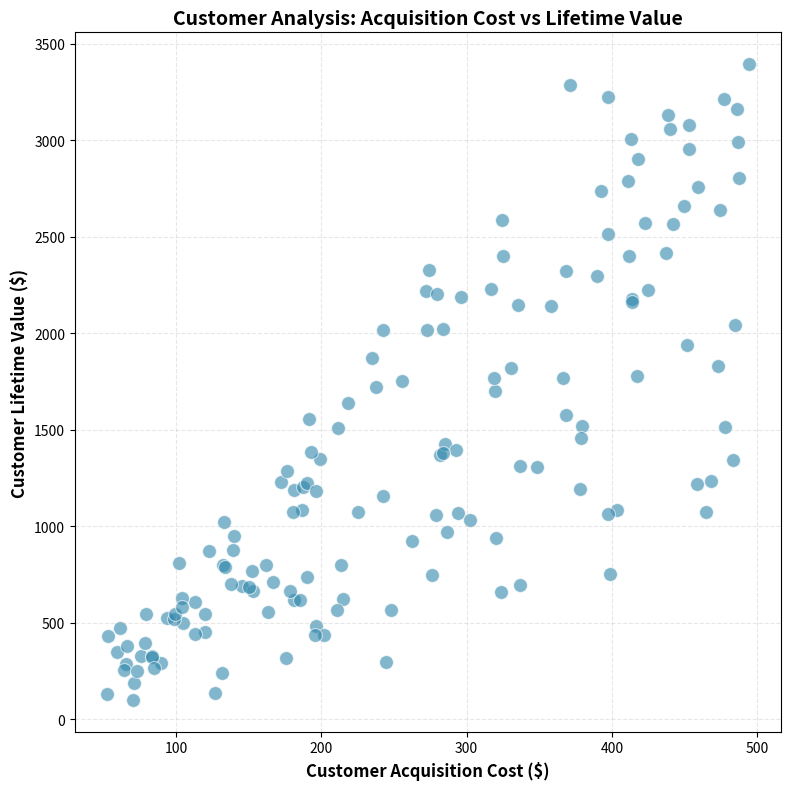

The script that saved this image:
import seaborn as sns
import matplotlib.pyplot as plt
import pandas as pd
import numpy as np

# Set random seed for reproducibility
np.random.seed(42)

# Generate synthetic customer data
n_customers = 150
acquisition_cost = np.random.uniform(50, 500, n_customers)
lifetime_value = acquisition_cost * np.random.uniform(2, 8, n_customers) + np.random.normal(0, 200, n_customers)

# Create DataFrame
df = pd.DataFrame({
    'Acquisition Cost': acquisition_cost,
    'Lifetime Value': lifetime_value
})

# Create figure with specific size for 512x512 output
fig, ax = plt.subplots(figsize=(8, 8), dpi=64)

# Create scatterplot
sns.scatterplot(data=df, x='Acquisition Cost', y='Lifetime Value', 
                s=100, alpha=0.6, color='#2E86AB', ax=ax)

# Add labels and title
ax.set_xlabel('Customer Acquisition Cost ($)', fontsize=12, fontweight='bold')
ax.set_ylabel('Customer Lifetime Value ($)', fontsize=12, fontweight='bold')
ax.set_title('Customer Analysis: Acquisition Cost vs Lifetime Value', fontsize=14, fontweight='bold')

# Add grid for better readability
ax.grid(True, alpha=0.3, linestyle='--')

# Tight layout
plt.tight_layout()

# Save figure as PNG
plt.savefig('chart.png', dpi=64, bbox_inches='tight', format='png')
print('Chart saved as chart.png')
plt.close()
